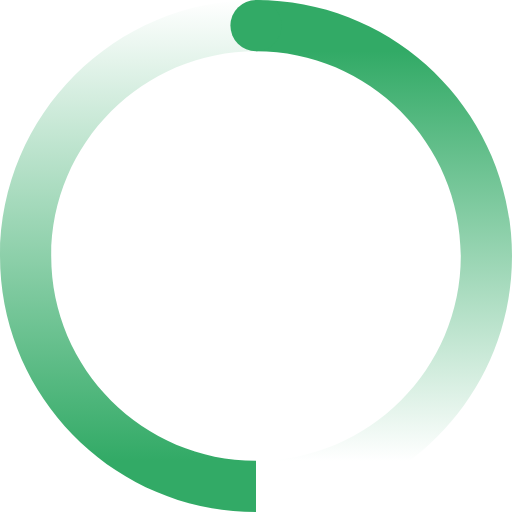
t = 0.00 s
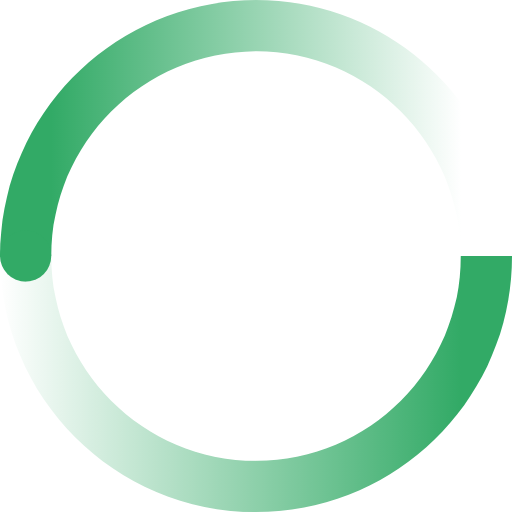
t = 0.20 s
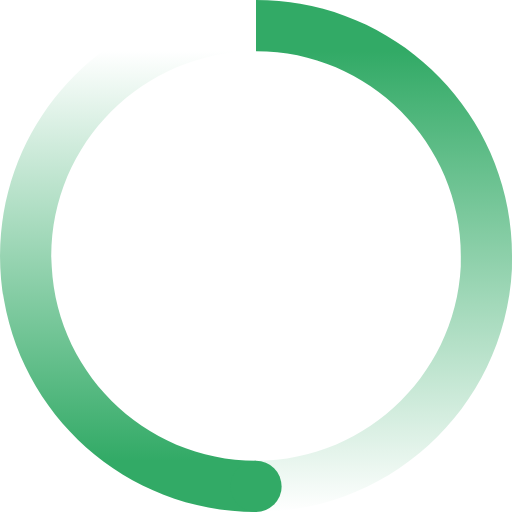
t = 0.40 s
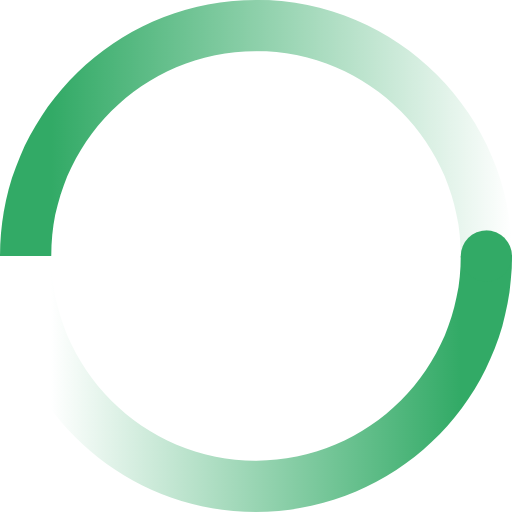
t = 0.60 s

The animated SVG that drew these frames (rendered in a browser with its animation timeline set to each time). Animation: 1 CSS @keyframes rule; one cycle of 0.80 s, repeats indefinitely.

<svg version="1.1" xmlns="http://www.w3.org/2000/svg" xmlns:xlink="http://www.w3.org/1999/xlink"  width="200px" height="200px"  viewBox="0 0 200 200"
 xml:space="preserve">
<!--#4886CD为深色值   #9DBFE4为中间值 可以随意修改-->  
<style type="text/css">
.left{fill:url(#left);}
.right{fill:url(#right);}
.top{fill:rgb(50, 170, 102);}
@keyframes load{
0%{transform:rotate(0)}
100%{transform:rotate(-360deg)}
}
#load{animation:load 0.8s  linear infinite; transform-origin:center center; } 
</style>
<g id="load">
<linearGradient id="right" gradientUnits="userSpaceOnUse" x1="150" y1="20" x2="150" y2="180">
<stop  offset="0" style="stop-color:rgb(50, 170, 102)"/>
<stop  offset="1" style="stop-color:rgb(255, 255, 255)"/><!--蓝到浅蓝渐变-->
</linearGradient>
<path class="right" d="M100,0v20c44.1,0,80,35.9,80,80c0,44.1-35.9,80-80,80v20c55.2,0,100-44.8,100-100S155.2,0,100,0z"/><!--右半圆环-->
<linearGradient id="left" gradientUnits="userSpaceOnUse" x1="50" y1="0" x2="50" y2="180">
<stop  offset="0" style="stop-color:rgb(255, 255, 255)"/>
<stop  offset="1" style="stop-color:rgb(50, 170, 102)"/><!--浅蓝到白色渐变-->
</linearGradient>
<path class="left" d="M20,100c0-44.1,35.9-80,80-80V0C44.8,0,0,44.8,0,100s44.8,100,100,100v-20C55.9,180,20,144.1,20,100z"/><!--左半圆环-->
<circle class="top" cx="100" cy="10" r="10"/>
</g>
</svg>